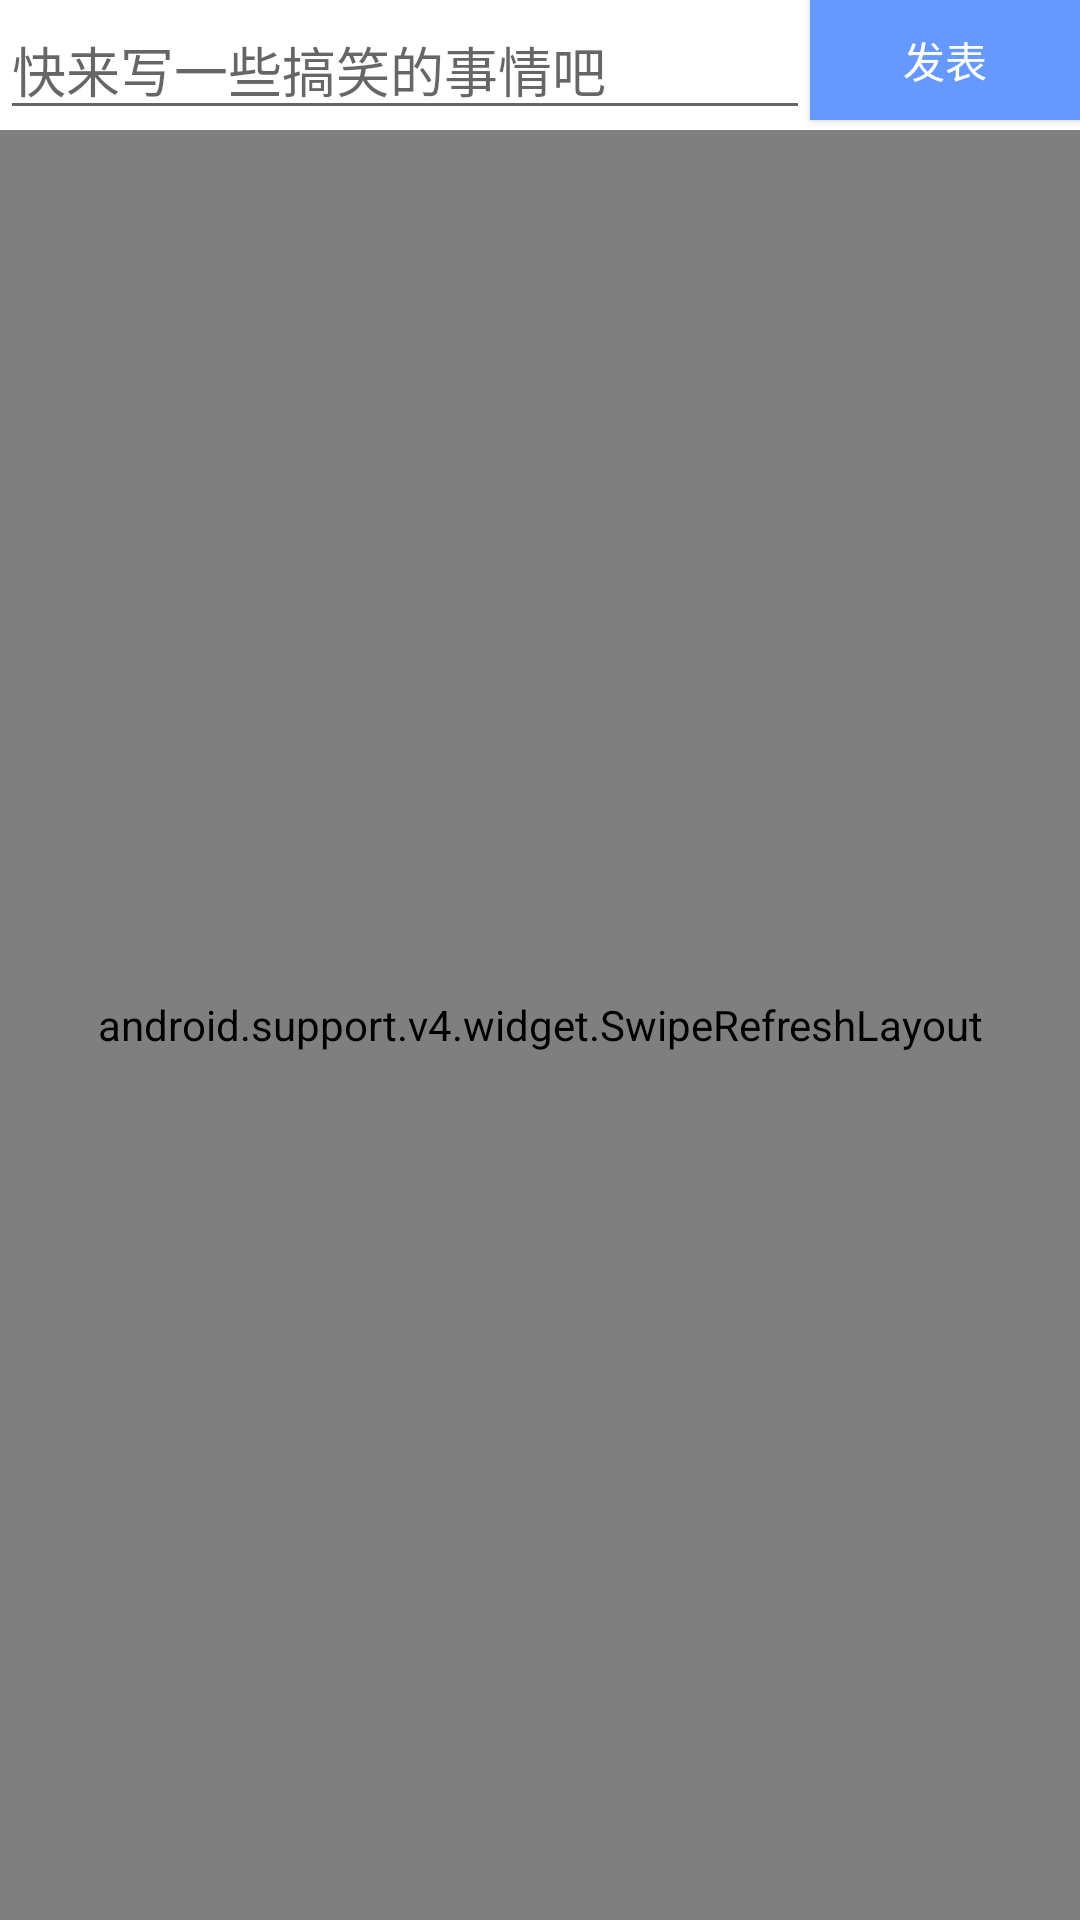

The Android layout XML behind this screen, and the referenced resources:
<!-- AndroidManifest.xml: application theme AppTheme -->
<!-- res/layout/first_layout.xml -->
<?xml version="1.0" encoding="utf-8"?>
<android.support.design.widget.CoordinatorLayout xmlns:android="http://schemas.android.com/apk/res/android"
    android:layout_width="match_parent"
    android:layout_height="match_parent"
    android:orientation="vertical">

    <RelativeLayout
        android:layout_width="match_parent"
        android:layout_height="match_parent">

        <LinearLayout
            android:id="@+id/linear"
            android:layout_width="match_parent"
            android:layout_height="wrap_content"
            android:orientation="horizontal"
            >

            <EditText
                android:id="@+id/joke_text"
                android:layout_width="0dp"
                android:layout_height="wrap_content"
                android:layout_weight="3"
                android:layout_gravity="center"
                android:singleLine="true"
                android:hint="@string/happy_thing" />

            <Button
                android:id="@+id/joke_button"
                android:layout_width="0dp"
                android:layout_height="40dp"
                android:layout_weight="1"
                android:background="#6699FF"
                android:text="@string/publish"
                android:textColor="#ffffff"/>

        </LinearLayout>

        <android.support.v4.widget.SwipeRefreshLayout
            android:id="@+id/swipe__refresh"
            android:layout_width="match_parent"
            android:layout_height="match_parent"
            android:layout_below="@+id/linear"
            >
            <android.support.v7.widget.RecyclerView
                android:id="@+id/recycler__view"
                android:layout_width="match_parent"
                android:layout_height="match_parent"
                />
        </android.support.v4.widget.SwipeRefreshLayout>

    </RelativeLayout>

</android.support.design.widget.CoordinatorLayout>
<!-- resources referenced by this layout -->
<resources>
  <string name="happy_thing">快来写一些搞笑的事情吧</string>
  <string name="publish">发表</string>
</resources>
